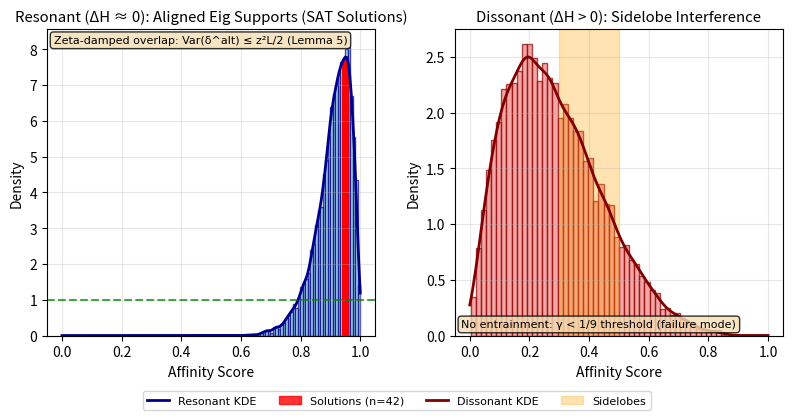

This chart was generated by the following Python code:
import numpy as np
import matplotlib.pyplot as plt
from scipy.stats import gaussian_kde

# Synthetic data (same as before)
np.random.seed(42)
n_sample = 10000
affinities_res = np.random.beta(20, 2, n_sample)  # Mean ~0.909
true_sols_res = np.random.normal(0.95, 0.01, 42)
true_sols_res = np.clip(true_sols_res, 0, 1)
affinities_dis = np.random.beta(2, 5, n_sample)  # Mean ~0.286

# KDEs (clip to avoid tiny values)
kde_res = gaussian_kde(affinities_res)
kde_dis = gaussian_kde(affinities_dis)
x_grid = np.linspace(0, 1, 200)
density_res = np.clip(kde_res(x_grid), 1e-3, None)  # Clip floor at 1e-3
density_dis = np.clip(kde_dis(x_grid), 1e-3, None)

# Plot
fig, (ax1, ax2) = plt.subplots(1, 2, figsize=(8, 4))
plt.rcParams['font.family'] = 'DejaVu Sans'
plt.rcParams['font.size'] = 9  # Smaller for less overlap

# Left: Resonant
ax1.hist(affinities_res, bins=50, density=True, alpha=0.7, color='skyblue', edgecolor='navy')
ax1.plot(x_grid, density_res, linewidth=2, color='darkblue')
for i, sol in enumerate(true_sols_res[:5]):  # Limit bars to avoid clutter; rest implied
    ax1.bar(sol, np.interp(sol, x_grid, density_res), width=0.01, color='red', alpha=0.8)
ax1.axhline(y=np.mean(density_res), color='green', ls='--', alpha=0.7)
ax1.set_title('Resonant (ΔH ≈ 0): Aligned Eig Supports (SAT Solutions)')
ax1.set_xlabel('Affinity Score')
ax1.set_ylabel('Density')
ax1.set_ylim(0, np.max(density_res) * 1.1)  # Linear, tight y
ax1.grid(alpha=0.3)

# Right: Dissonant
ax2.hist(affinities_dis, bins=50, density=True, alpha=0.7, color='lightcoral', edgecolor='darkred')
ax2.plot(x_grid, density_dis, linewidth=2, color='maroon')
ax2.axvspan(0.3, 0.5, alpha=0.3, color='orange')
ax2.set_title('Dissonant (ΔH > 0): Sidelobe Interference')
ax2.set_xlabel('Affinity Score')
ax2.set_ylabel('Density')
ax2.set_ylim(0, np.max(density_dis) * 1.1)
ax2.grid(alpha=0.3)

# Annotations (non-overlapping)
ax1.text(0.02, 0.98, 'Zeta-damped overlap: Var(δ^alt) ≤ z²L/2 (Lemma 5)', 
         transform=ax1.transAxes, bbox=dict(boxstyle='round', facecolor='wheat', alpha=0.8), 
         fontsize=8, va='top')
ax2.text(0.02, 0.02, 'No entrainment: γ < 1/9 threshold (failure mode)', 
         transform=ax2.transAxes, bbox=dict(boxstyle='round', facecolor='wheat', alpha=0.8), 
         fontsize=8, va='bottom')

# Shared external legend (manual, no unpack error)
handles = [
    plt.Line2D([0], [0], color='darkblue', lw=2, label='Resonant KDE'),
    plt.Rectangle((0,0),1,1, color='red', alpha=0.8, label='Solutions (n=42)'),
    plt.Line2D([0], [0], color='maroon', lw=2, label='Dissonant KDE'),
    plt.Rectangle((0,0),1,1, color='orange', alpha=0.3, label='Sidelobes')
]
fig.legend(handles, ['Resonant KDE', 'Solutions (n=42)', 'Dissonant KDE', 'Sidelobes'], 
           loc='lower center', bbox_to_anchor=(0.5, -0.05), ncol=4, fontsize=8)

plt.tight_layout()
plt.subplots_adjust(bottom=0.15)  # Extra bottom space for legend
plt.savefig('figure1_fixed.png', dpi=300, bbox_inches='tight')
plt.show()
